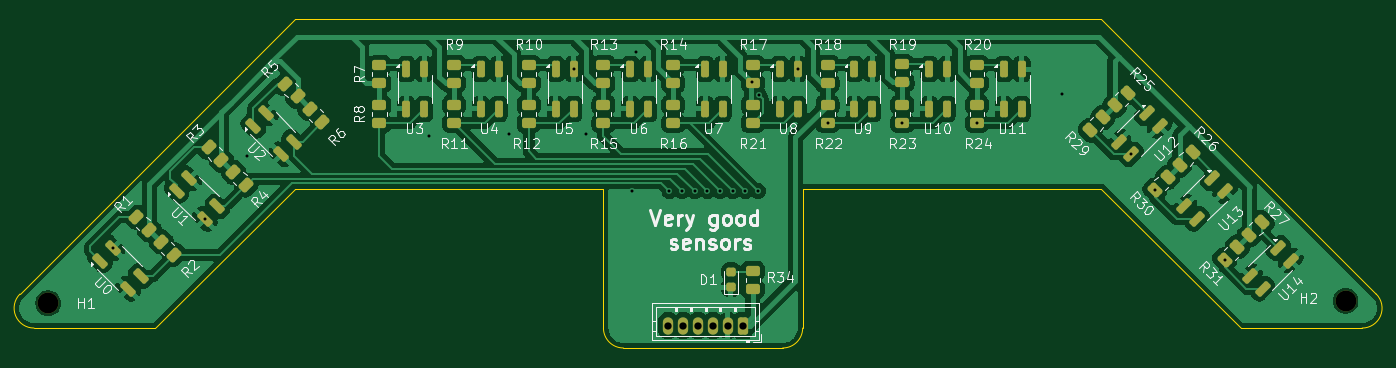
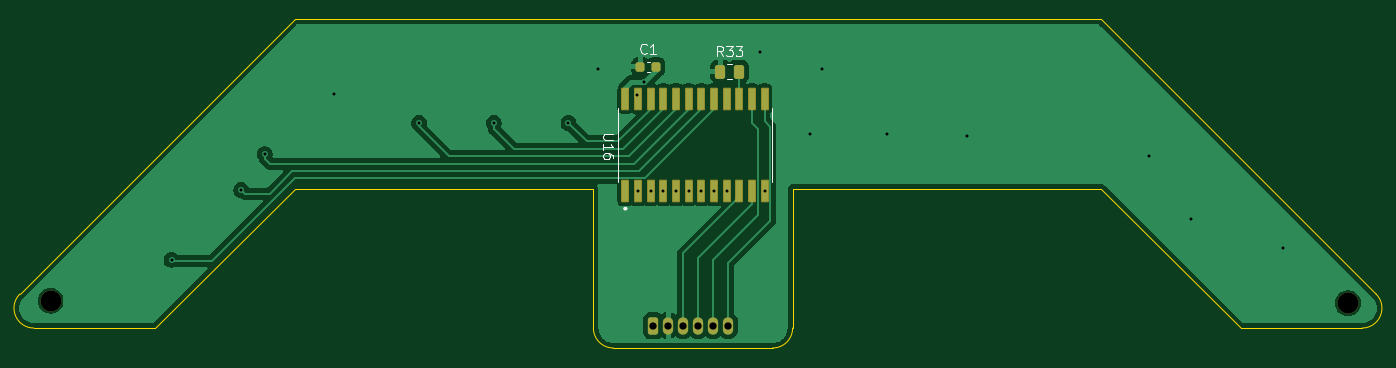
Circuit board: 11 layer files. Board 136.2 x 33.0 mm.
- bottom_copper: Line-B_Cu.gbr (41644 bytes)
- bottom_mask: Line-B_Mask.gbr (2512 bytes)
- paste: Line-B_Paste.gbr (2077 bytes)
- bottom_silk: Line-B_Silkscreen.gbr (5636 bytes)
- outline: Line-Edge_Cuts.gbr (1403 bytes)
- top_copper: Line-F_Cu.gbr (178221 bytes)
- top_mask: Line-F_Mask.gbr (6618 bytes)
- paste: Line-F_Paste.gbr (6178 bytes)
- top_silk: Line-F_Silkscreen.gbr (85177 bytes)
- drill: Line-NPTH.drl (360 bytes)
- drill: Line-PTH.drl (903 bytes)

=== bottom_copper: Line-B_Cu.gbr (41644 bytes, source omitted) ===
=== bottom_mask: Line-B_Mask.gbr (2512 bytes, source withheld) ===
=== paste: Line-B_Paste.gbr (2077 bytes, source withheld) ===
=== bottom_silk: Line-B_Silkscreen.gbr ===
%TF.GenerationSoftware,KiCad,Pcbnew,10.0.0*%
%TF.CreationDate,2026-10-24T16:12:51+07:00*%
%TF.ProjectId,Line,4c696e65-2e6b-4696-9361-645f70636258,rev?*%
%TF.SameCoordinates,Original*%
%TF.FileFunction,Legend,Bot*%
%TF.FilePolarity,Positive*%
%FSLAX46Y46*%
G04 Gerber Fmt 4.6, Leading zero omitted, Abs format (unit mm)*
G04 Created by KiCad (PCBNEW 10.0.0) date 2026-10-24 16:12:51*
%MOMM*%
%LPD*%
G01*
G04 APERTURE LIST*
%ADD10C,0.150000*%
%ADD11C,0.127000*%
%ADD12C,0.200000*%
%ADD13C,0.120000*%
G04 APERTURE END LIST*
D10*
X154244819Y-90599405D02*
X155054342Y-90599405D01*
X155054342Y-90599405D02*
X155149580Y-90647024D01*
X155149580Y-90647024D02*
X155197200Y-90694643D01*
X155197200Y-90694643D02*
X155244819Y-90789881D01*
X155244819Y-90789881D02*
X155244819Y-90980357D01*
X155244819Y-90980357D02*
X155197200Y-91075595D01*
X155197200Y-91075595D02*
X155149580Y-91123214D01*
X155149580Y-91123214D02*
X155054342Y-91170833D01*
X155054342Y-91170833D02*
X154244819Y-91170833D01*
X155244819Y-92170833D02*
X155244819Y-91599405D01*
X155244819Y-91885119D02*
X154244819Y-91885119D01*
X154244819Y-91885119D02*
X154387676Y-91789881D01*
X154387676Y-91789881D02*
X154482914Y-91694643D01*
X154482914Y-91694643D02*
X154530533Y-91599405D01*
X154244819Y-93027976D02*
X154244819Y-92837500D01*
X154244819Y-92837500D02*
X154292438Y-92742262D01*
X154292438Y-92742262D02*
X154340057Y-92694643D01*
X154340057Y-92694643D02*
X154482914Y-92599405D01*
X154482914Y-92599405D02*
X154673390Y-92551786D01*
X154673390Y-92551786D02*
X155054342Y-92551786D01*
X155054342Y-92551786D02*
X155149580Y-92599405D01*
X155149580Y-92599405D02*
X155197200Y-92647024D01*
X155197200Y-92647024D02*
X155244819Y-92742262D01*
X155244819Y-92742262D02*
X155244819Y-92932738D01*
X155244819Y-92932738D02*
X155197200Y-93027976D01*
X155197200Y-93027976D02*
X155149580Y-93075595D01*
X155149580Y-93075595D02*
X155054342Y-93123214D01*
X155054342Y-93123214D02*
X154816247Y-93123214D01*
X154816247Y-93123214D02*
X154721009Y-93075595D01*
X154721009Y-93075595D02*
X154673390Y-93027976D01*
X154673390Y-93027976D02*
X154625771Y-92932738D01*
X154625771Y-92932738D02*
X154625771Y-92742262D01*
X154625771Y-92742262D02*
X154673390Y-92647024D01*
X154673390Y-92647024D02*
X154721009Y-92599405D01*
X154721009Y-92599405D02*
X154816247Y-92551786D01*
X150916666Y-82447080D02*
X150964285Y-82494700D01*
X150964285Y-82494700D02*
X151107142Y-82542319D01*
X151107142Y-82542319D02*
X151202380Y-82542319D01*
X151202380Y-82542319D02*
X151345237Y-82494700D01*
X151345237Y-82494700D02*
X151440475Y-82399461D01*
X151440475Y-82399461D02*
X151488094Y-82304223D01*
X151488094Y-82304223D02*
X151535713Y-82113747D01*
X151535713Y-82113747D02*
X151535713Y-81970890D01*
X151535713Y-81970890D02*
X151488094Y-81780414D01*
X151488094Y-81780414D02*
X151440475Y-81685176D01*
X151440475Y-81685176D02*
X151345237Y-81589938D01*
X151345237Y-81589938D02*
X151202380Y-81542319D01*
X151202380Y-81542319D02*
X151107142Y-81542319D01*
X151107142Y-81542319D02*
X150964285Y-81589938D01*
X150964285Y-81589938D02*
X150916666Y-81637557D01*
X149964285Y-82542319D02*
X150535713Y-82542319D01*
X150249999Y-82542319D02*
X150249999Y-81542319D01*
X150249999Y-81542319D02*
X150345237Y-81685176D01*
X150345237Y-81685176D02*
X150440475Y-81780414D01*
X150440475Y-81780414D02*
X150535713Y-81828033D01*
X143230357Y-82792319D02*
X143563690Y-82316128D01*
X143801785Y-82792319D02*
X143801785Y-81792319D01*
X143801785Y-81792319D02*
X143420833Y-81792319D01*
X143420833Y-81792319D02*
X143325595Y-81839938D01*
X143325595Y-81839938D02*
X143277976Y-81887557D01*
X143277976Y-81887557D02*
X143230357Y-81982795D01*
X143230357Y-81982795D02*
X143230357Y-82125652D01*
X143230357Y-82125652D02*
X143277976Y-82220890D01*
X143277976Y-82220890D02*
X143325595Y-82268509D01*
X143325595Y-82268509D02*
X143420833Y-82316128D01*
X143420833Y-82316128D02*
X143801785Y-82316128D01*
X142897023Y-81792319D02*
X142277976Y-81792319D01*
X142277976Y-81792319D02*
X142611309Y-82173271D01*
X142611309Y-82173271D02*
X142468452Y-82173271D01*
X142468452Y-82173271D02*
X142373214Y-82220890D01*
X142373214Y-82220890D02*
X142325595Y-82268509D01*
X142325595Y-82268509D02*
X142277976Y-82363747D01*
X142277976Y-82363747D02*
X142277976Y-82601842D01*
X142277976Y-82601842D02*
X142325595Y-82697080D01*
X142325595Y-82697080D02*
X142373214Y-82744700D01*
X142373214Y-82744700D02*
X142468452Y-82792319D01*
X142468452Y-82792319D02*
X142754166Y-82792319D01*
X142754166Y-82792319D02*
X142849404Y-82744700D01*
X142849404Y-82744700D02*
X142897023Y-82697080D01*
X141944642Y-81792319D02*
X141325595Y-81792319D01*
X141325595Y-81792319D02*
X141658928Y-82173271D01*
X141658928Y-82173271D02*
X141516071Y-82173271D01*
X141516071Y-82173271D02*
X141420833Y-82220890D01*
X141420833Y-82220890D02*
X141373214Y-82268509D01*
X141373214Y-82268509D02*
X141325595Y-82363747D01*
X141325595Y-82363747D02*
X141325595Y-82601842D01*
X141325595Y-82601842D02*
X141373214Y-82697080D01*
X141373214Y-82697080D02*
X141420833Y-82744700D01*
X141420833Y-82744700D02*
X141516071Y-82792319D01*
X141516071Y-82792319D02*
X141801785Y-82792319D01*
X141801785Y-82792319D02*
X141897023Y-82744700D01*
X141897023Y-82744700D02*
X141944642Y-82697080D01*
%TO.C,U16*%
D11*
X138355000Y-95447500D02*
X138355000Y-87947500D01*
X153755000Y-95447500D02*
X153755000Y-87947500D01*
D12*
X153140000Y-98097500D02*
G75*
G02*
X152940000Y-98097500I-100000J0D01*
G01*
X152940000Y-98097500D02*
G75*
G02*
X153140000Y-98097500I100000J0D01*
G01*
%TO.C,C1*%
D13*
X150609420Y-83327500D02*
X150890580Y-83327500D01*
X150609420Y-84347500D02*
X150890580Y-84347500D01*
%TO.C,R33*%
X142814564Y-83602500D02*
X142360436Y-83602500D01*
X142814564Y-85072500D02*
X142360436Y-85072500D01*
%TD*%
M02*

=== outline: Line-Edge_Cuts.gbr ===
%TF.GenerationSoftware,KiCad,Pcbnew,10.0.0*%
%TF.CreationDate,2026-10-24T16:12:51+07:00*%
%TF.ProjectId,Line,4c696e65-2e6b-4696-9361-645f70636258,rev?*%
%TF.SameCoordinates,Original*%
%TF.FileFunction,Profile,NP*%
%FSLAX46Y46*%
G04 Gerber Fmt 4.6, Leading zero omitted, Abs format (unit mm)*
G04 Created by KiCad (PCBNEW 10.0.0) date 2026-10-24 16:12:51*
%MOMM*%
%LPD*%
G01*
G04 APERTURE LIST*
%TA.AperFunction,Profile*%
%ADD10C,0.050000*%
%TD*%
G04 APERTURE END LIST*
D10*
X79082185Y-110087500D02*
G75*
G02*
X77668757Y-106672516I15J2000000D01*
G01*
X91250000Y-110087500D02*
X79082185Y-110087500D01*
X105250000Y-96087500D02*
X91250000Y-110087500D01*
X105284120Y-79087500D02*
X77668750Y-106672509D01*
X105284120Y-79087500D02*
X186250000Y-79087500D01*
X136250000Y-96087500D02*
X105250000Y-96087500D01*
X136250000Y-96087500D02*
X136250000Y-110087500D01*
X138250000Y-112087500D02*
G75*
G02*
X136250000Y-110087500I0J2000000D01*
G01*
X154250000Y-112087500D02*
X138250000Y-112087500D01*
X156250000Y-96087500D02*
X156250000Y-110087500D01*
X156250000Y-110087500D02*
G75*
G02*
X154250000Y-112087500I-2000000J0D01*
G01*
X186250000Y-79087500D02*
X213835787Y-106673287D01*
X186250000Y-96087500D02*
X156250000Y-96087500D01*
X200250000Y-110087500D02*
X186250000Y-96087500D01*
X212421573Y-110087500D02*
X200250000Y-110087500D01*
X213835787Y-106673287D02*
G75*
G02*
X212421573Y-110087481I-1414187J-1414213D01*
G01*
M02*

=== top_copper: Line-F_Cu.gbr (178221 bytes, source omitted) ===
=== top_mask: Line-F_Mask.gbr (6618 bytes, source omitted) ===
=== paste: Line-F_Paste.gbr (6178 bytes, source omitted) ===
=== top_silk: Line-F_Silkscreen.gbr (85177 bytes, source omitted) ===
=== drill: Line-NPTH.drl ===
M48
; DRILL file KiCad 10.0.0 date 2026-10-24T16:12:49
; FORMAT={-:-/ absolute / metric / decimal}
; #@! TF.CreationDate,2026-10-24T16:12:49+07:00
; #@! TF.GenerationSoftware,Kicad,Pcbnew,10.0.0
; #@! TF.FileFunction,NonPlated,1,2,NPTH
FMAT,2
METRIC
; #@! TA.AperFunction,NonPlated,NPTH,ComponentDrill
T1C2.100
%
G90
G05
T1
X80.5Y-107.587
X210.75Y-107.337
M30

=== drill: Line-PTH.drl ===
M48
; DRILL file KiCad 10.0.0 date 2026-10-24T16:12:49
; FORMAT={-:-/ absolute / metric / decimal}
; #@! TF.CreationDate,2026-10-24T16:12:49+07:00
; #@! TF.GenerationSoftware,Kicad,Pcbnew,10.0.0
; #@! TF.FileFunction,Plated,1,2,PTH
FMAT,2
METRIC
; #@! TA.AperFunction,Plated,PTH,ViaDrill
T1C0.300
; #@! TA.AperFunction,Plated,PTH,ComponentDrill
T2C0.730
%
G90
G05
T1
X86.972Y-102.037
X96.222Y-99.138
X100.5Y-92.837
X118.75Y-90.837
X126.75Y-90.587
X133.25Y-84.087
X134.5Y-90.587
X139.07Y-96.337
X139.5Y-82.337
X142.88Y-96.337
X144.15Y-96.337
X145.42Y-96.337
X146.69Y-96.337
X147.96Y-96.337
X149.23Y-96.337
X150.5Y-96.337
X151.169Y-85.419
X151.77Y-96.337
X151.85Y-86.677
X155.75Y-84.087
X158.75Y-89.5
X166.25Y-89.5
X173.75Y-89.5
X182.25Y-86.587
X189.25Y-92.638
X191.605Y-96.233
X198.605Y-103.233
T2
X142.75Y-109.837
X144.25Y-109.837
X145.75Y-109.837
X147.25Y-109.837
X148.75Y-109.837
X150.25Y-109.837
M30
